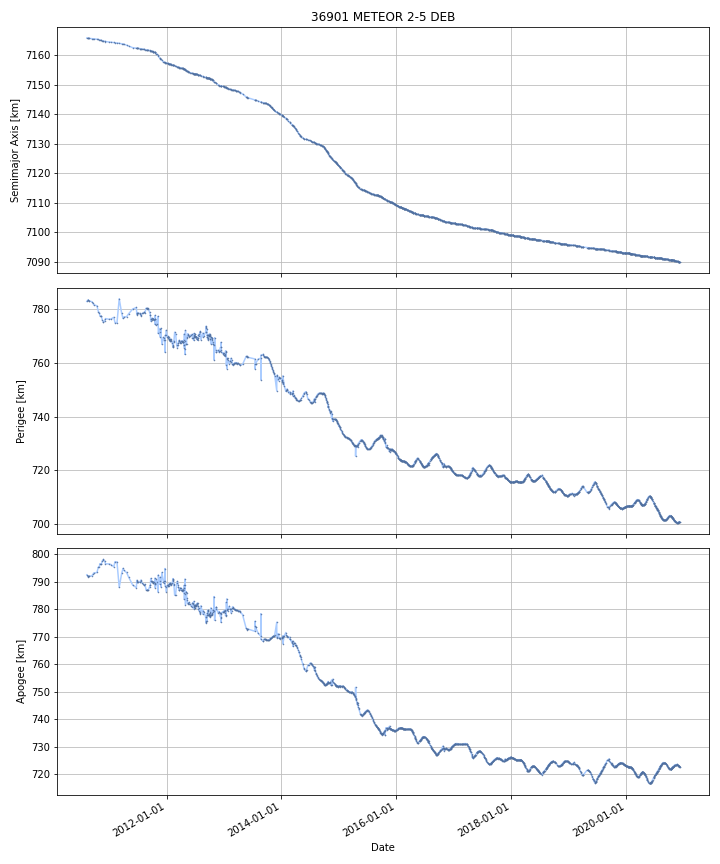

Source data for this figure (header and first rows):
DATE, SEMIMAJOR_AXIS, PERIAPSIS, APOAPSIS, DOT_SEMIMAJOR_AXIS, DOT_PERIAPSIS, DOT_APOAPSIS
2010-08-13, 7166, 783, 792.4, , , 
2010-08-14, 7166, 783.1, 792.3, -0.009894, 0.0724, -0.09218
2010-08-15, 7166, 783.2, 792.2, -0.009894, 0.0724, -0.09218
2010-08-16, 7166, 783.2, 792.1, -0.009894, 0.0724, -0.09218
2010-08-17, 7166, 783.3, 792.1, -0.009894, 0.0724, -0.09218
2010-08-18, 7166, 783.4, 792, -0.009894, 0.0724, -0.09218
2010-08-19, 7166, 783.4, 791.9, -0.009894, 0.0724, -0.09218
2010-08-20, 7166, 783.4, 791.9, -0.00856, -0.05732, 0.0402
2010-08-21, 7166, 783.3, 792, -0.008017, -0.07613, 0.06009
2010-08-22, 7166, 783.3, 792, -0.008489, -0.01741, 0.0004294
2010-08-23, 7166, 783.3, 792, -0.008489, -0.01741, 0.0004294
2010-08-24, 7166, 783.3, 792, -0.008489, -0.01741, 0.0004294
2010-08-25, 7166, 783.2, 792, -0.008489, -0.01741, 0.0004294
2010-08-26, 7166, 783.2, 792, -0.008489, -0.01741, 0.0004294
2010-08-27, 7166, 783.2, 792, -0.006819, -0.05359, 0.03996
2010-08-28, 7166, 783.1, 792, -0.006275, -0.04333, 0.03078
2010-08-29, 7166, 783.1, 792, -0.006174, -0.01922, 0.006876
2010-08-30, 7166, 783.1, 792.1, -0.006174, -0.01922, 0.006876
2010-08-31, 7166, 783.1, 792.1, -0.006174, -0.01922, 0.006876
2010-09-01, 7166, 783.1, 792.1, -0.006174, -0.01922, 0.006876
2010-09-02, 7166, 783, 792.1, -0.006174, -0.01922, 0.006876
2010-09-03, 7166, 783, 792.1, -0.006174, -0.01922, 0.006876
2010-09-04, 7166, 783, 792.1, -0.006174, -0.01922, 0.006876
2010-09-05, 7166, 783, 792.1, -0.006174, -0.01922, 0.006876
2010-09-06, 7166, 783, 792.1, -0.006174, -0.01922, 0.006876
2010-09-07, 7166, 782.9, 792.1, -0.006174, -0.01922, 0.006876
2010-09-08, 7166, 782.9, 792.1, -0.006174, -0.01922, 0.006876
2010-09-09, 7166, 782.9, 792.1, -0.006174, -0.01922, 0.006876
2010-09-10, 7166, 782.9, 792.1, -0.006174, -0.01922, 0.006876
2010-09-11, 7166, 782.9, 792.1, -0.006174, -0.01922, 0.006876
2010-09-12, 7166, 782.8, 792.1, -0.006174, -0.01922, 0.006876
2010-09-13, 7166, 782.8, 792.2, -0.003533, -0.06468, 0.05762
2010-09-14, 7166, 782.7, 792.3, -0.003126, -0.07168, 0.06543
2010-09-15, 7166, 782.6, 792.3, -0.003126, -0.07168, 0.06543
2010-09-16, 7166, 782.6, 792.4, -0.003126, -0.07168, 0.06543
2010-09-17, 7166, 782.5, 792.5, -0.003126, -0.07168, 0.06543
2010-09-18, 7166, 782.4, 792.5, -0.003126, -0.07168, 0.06543
2010-09-19, 7166, 782.3, 792.6, -0.003126, -0.07168, 0.06543
2010-09-20, 7166, 782.3, 792.7, -0.00407, -0.09332, 0.08518
2010-09-21, 7166, 782.1, 792.8, -0.005196, -0.1191, 0.1087
2010-09-22, 7166, 782, 792.9, -0.005196, -0.1191, 0.1087
2010-09-23, 7166, 781.9, 793, -0.005196, -0.1191, 0.1087
2010-09-24, 7166, 781.8, 793.1, -0.005196, -0.1191, 0.1087
2010-09-25, 7166, 781.7, 793.2, -0.005289, -0.07005, 0.05947
2010-09-26, 7166, 781.7, 793.2, -0.005385, -0.01957, 0.008803
2010-09-27, 7166, 781.7, 793.2, -0.005385, -0.01957, 0.008803
2010-09-28, 7166, 781.6, 793.2, -0.005385, -0.01957, 0.008803
2010-09-29, 7166, 781.6, 793.2, -0.005385, -0.01957, 0.008803
2010-09-30, 7166, 781.6, 793.2, -0.005385, -0.01957, 0.008803
2010-10-01, 7166, 781.6, 793.2, -0.005385, -0.01957, 0.008803
2010-10-02, 7166, 781.6, 793.2, -0.005385, -0.01957, 0.008803
2010-10-03, 7166, 781.6, 793.2, -0.005385, -0.01957, 0.008803
2010-10-04, 7166, 781.5, 793.3, -0.005385, -0.01957, 0.008803
2010-10-05, 7166, 781.5, 793.3, -0.005385, -0.01957, 0.008803
2010-10-06, 7166, 781.5, 793.3, -0.005385, -0.01957, 0.008803
2010-10-07, 7166, 781.5, 793.3, -0.005385, -0.01957, 0.008803
2010-10-08, 7166, 781.5, 793.3, -0.005385, -0.01957, 0.008803
2010-10-09, 7165, 781.4, 793.3, -0.005385, -0.01957, 0.008803
2010-10-10, 7165, 781.4, 793.3, -0.005385, -0.01957, 0.008803
2010-10-11, 7165, 781.4, 793.3, -0.005385, -0.01957, 0.008803
... 3,709 more rows
